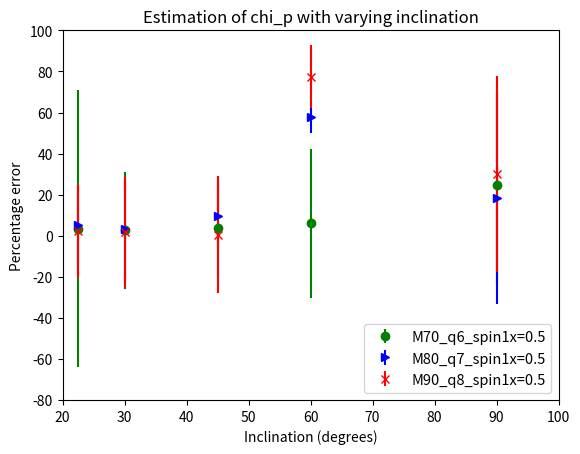

Python code for this plot:
import matplotlib.pyplot as plt
a = [24.84, 6.10, 3.92, 2.74,3.48]
b = [18.22, 57.68, 9.78, 3.34, 5.26]
c = [30.12, 77.34, 0.5, 1.94, 2.36]
I = [90.0, 60.0, 45.0, 30.0, 22.5]
ae = [48.30, 36.24, 23.48, 28.46, 67.66]
be = [51.72, 7.78, 15.9, 23.36, 18.88]
ce = [47.74, 15.38, 28.48, 26.7, 22.86]
plt.errorbar(x=I, y=a, yerr=ae, fmt='o', color='g', label = 'M70_q6_spin1x=0.5')
plt.errorbar(x=I, y=b, yerr=be, fmt='>', color='b', label = 'M80_q7_spin1x=0.5')
plt.errorbar(x=I, y=c, yerr=ce, fmt='x', color='r', label = 'M90_q8_spin1x=0.5')
#plt.plot(I, a, linewidth=2,linestyle='dashed',color='g')
#plt.plot(I, b, linewidth=2,linestyle='dashed',color='b')
#plt.plot(I, c, linewidth=2,linestyle='dashed',color='r')
plt.title("Estimation of chi_p with varying inclination")
plt.xlabel('Inclination (degrees)')
plt.ylabel('Percentage error')
plt.legend(loc='lower right', fontsize=10.5)
plt.axis([20, 100, -80, 100])
plt.savefig("Inc_precent_error10.png")
